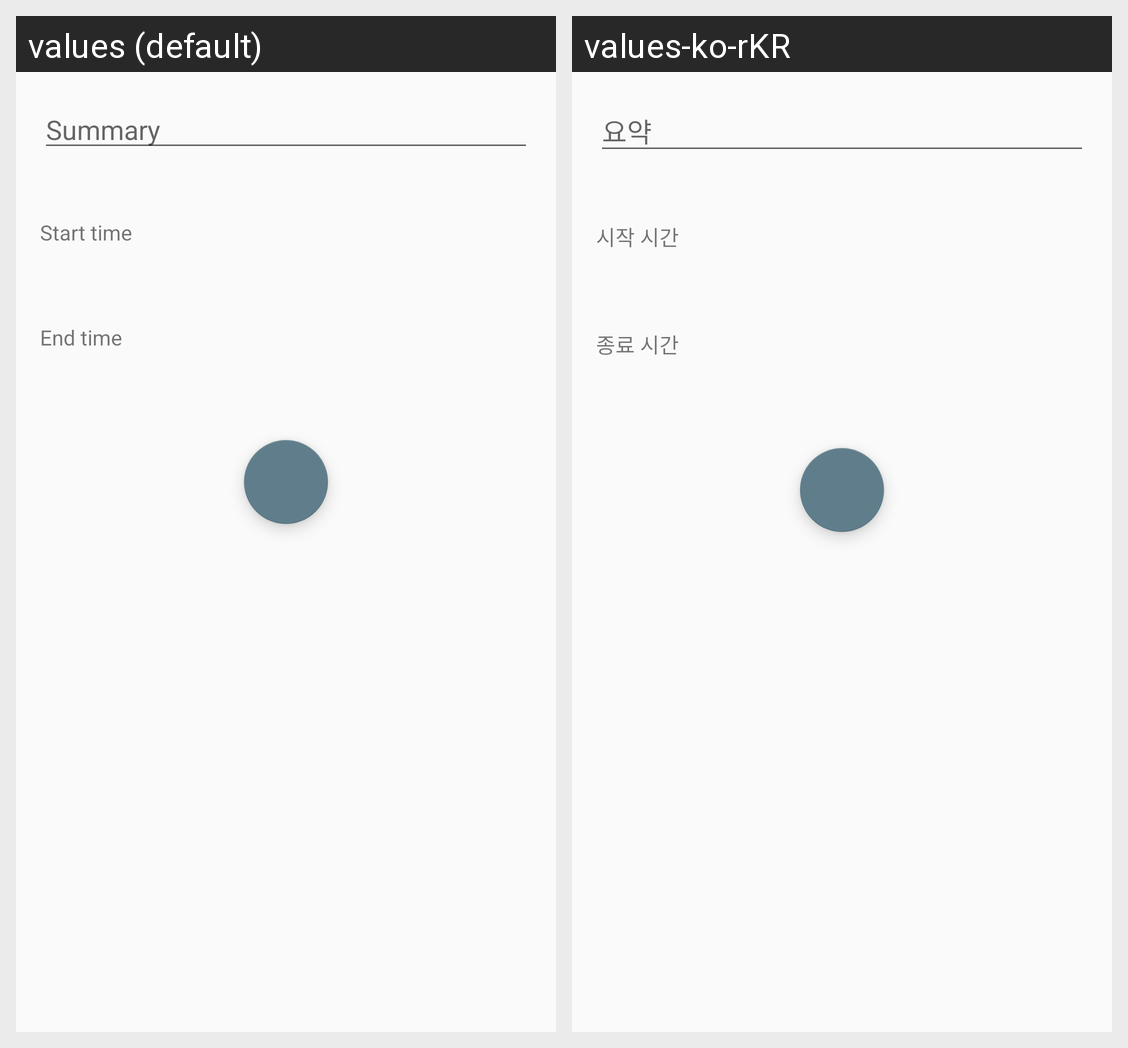

Locale-by-locale string values for the Android screen shown in this grid:
Android screen res/layout/fragment_manual_input.xml rendered under 2 locales, left to right: values (default), values-ko-rKR. Device: Nexus 5 (rendered at 1080×1920; each locale shown at half size, 540×960, under a caption strip naming it); theme AppTheme.
Strings drawn on this screen, with the default value and each locale's value (text and hints the layout hard-codes, and strings that could not be matched under every locale, appear in the picture but are not listed):

summary
  values: Summary
  values-ko-rKR: 요약

start_time
  values: Start time
  values-ko-rKR: 시작 시간

end_time
  values: End time
  values-ko-rKR: 종료 시간
